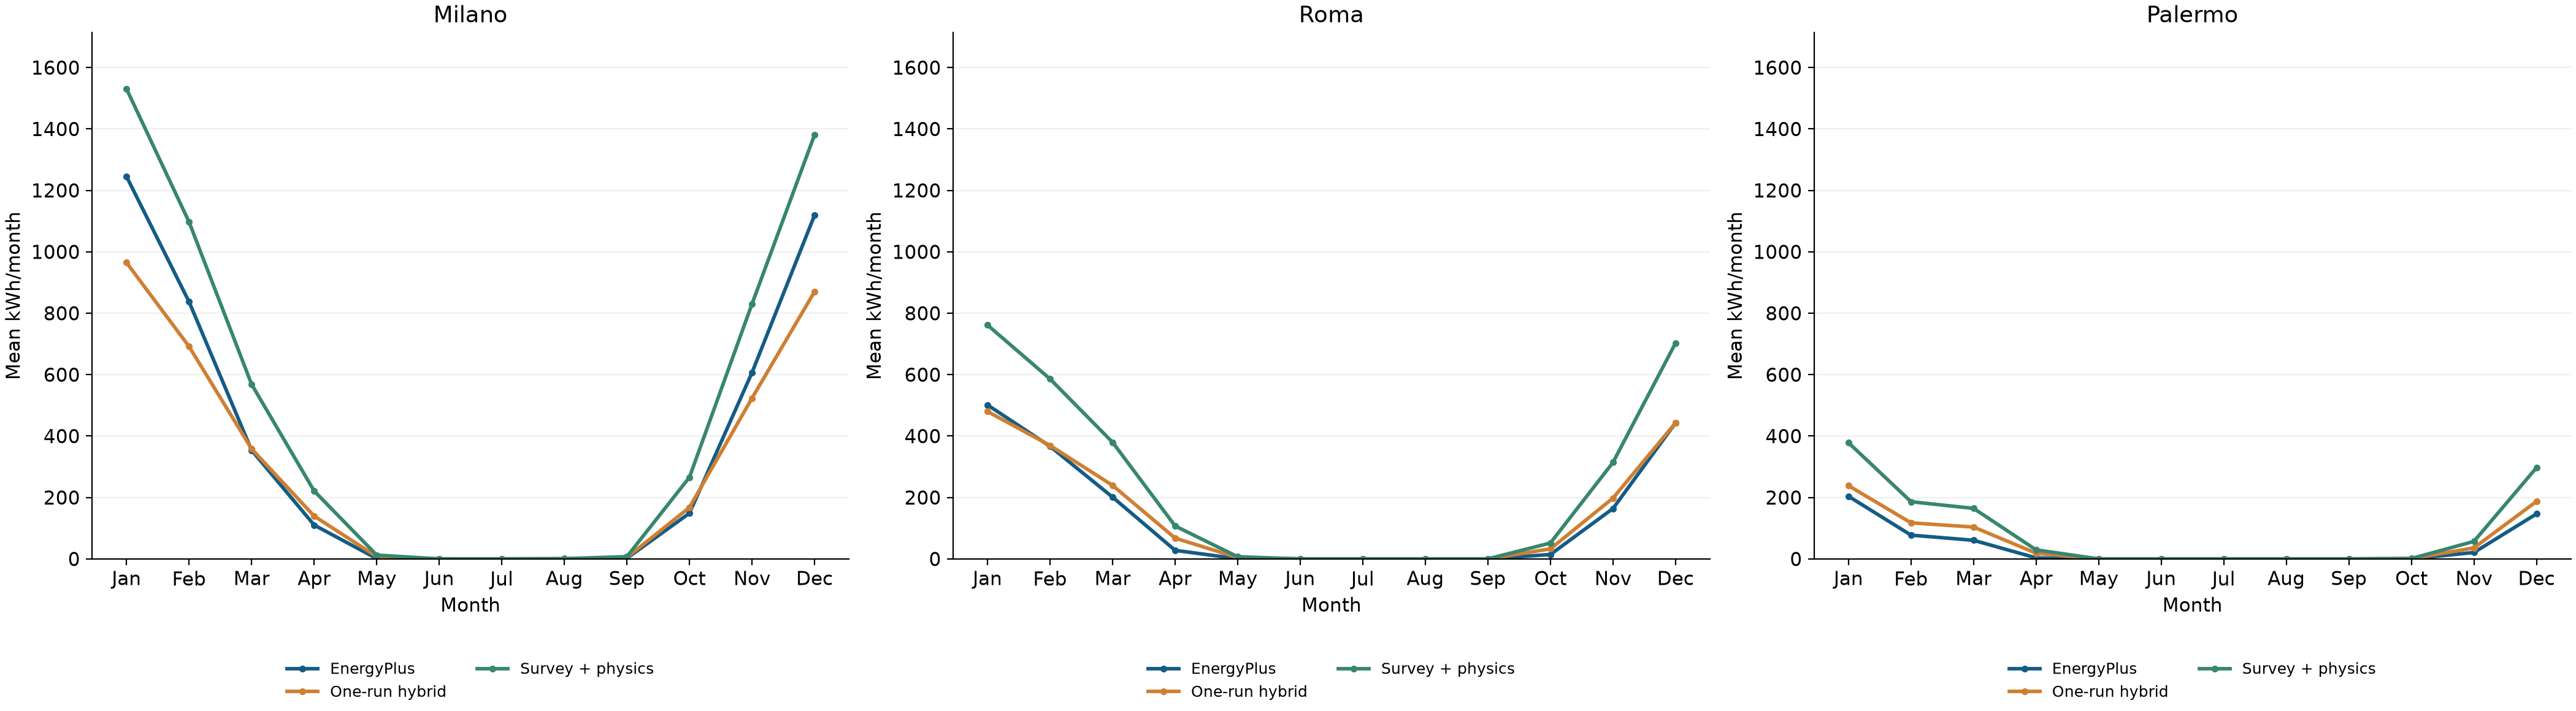

The file beside this chart, header and first rows:
panel, series, x, category, value, reference_line
Milano, EnergyPlus, 0.0, Jan, 1245, False
Milano, EnergyPlus, 1.0, Feb, 837.1, False
Milano, EnergyPlus, 2.0, Mar, 353.7, False
Milano, EnergyPlus, 3.0, Apr, 110.2, False
Milano, EnergyPlus, 4.0, May, 1.133, False
Milano, EnergyPlus, 5.0, Jun, 0.0, False
Milano, EnergyPlus, 6.0, Jul, 0.0, False
Milano, EnergyPlus, 7.0, Aug, 0.01055, False
Milano, EnergyPlus, 8.0, Sep, 2.206, False
Milano, EnergyPlus, 9.0, Oct, 148.7, False
Milano, EnergyPlus, 10.0, Nov, 606.4, False
Milano, EnergyPlus, 11.0, Dec, 1119, False
Milano, One-run hybrid, 0.0, Jan, 964.7, False
Milano, One-run hybrid, 1.0, Feb, 691.5, False
Milano, One-run hybrid, 2.0, Mar, 358.2, False
Milano, One-run hybrid, 3.0, Apr, 139.4, False
Milano, One-run hybrid, 4.0, May, 7.755, False
Milano, One-run hybrid, 5.0, Jun, 0.01508, False
Milano, One-run hybrid, 6.0, Jul, 0.0, False
Milano, One-run hybrid, 7.0, Aug, 0.5226, False
Milano, One-run hybrid, 8.0, Sep, 4.609, False
Milano, One-run hybrid, 9.0, Oct, 167.5, False
Milano, One-run hybrid, 10.0, Nov, 523.2, False
Milano, One-run hybrid, 11.0, Dec, 870.2, False
Milano, Survey + physics, 0.0, Jan, 1530, False
Milano, Survey + physics, 1.0, Feb, 1097, False
Milano, Survey + physics, 2.0, Mar, 568.3, False
Milano, Survey + physics, 3.0, Apr, 221.1, False
Milano, Survey + physics, 4.0, May, 12.3, False
Milano, Survey + physics, 5.0, Jun, 0.02392, False
Milano, Survey + physics, 6.0, Jul, 0.0, False
Milano, Survey + physics, 7.0, Aug, 0.829, False
Milano, Survey + physics, 8.0, Sep, 7.312, False
Milano, Survey + physics, 9.0, Oct, 265.7, False
Milano, Survey + physics, 10.0, Nov, 830, False
Milano, Survey + physics, 11.0, Dec, 1381, False
Roma, EnergyPlus, 0.0, Jan, 501.3, False
Roma, EnergyPlus, 1.0, Feb, 366.4, False
Roma, EnergyPlus, 2.0, Mar, 201, False
Roma, EnergyPlus, 3.0, Apr, 27.83, False
Roma, EnergyPlus, 4.0, May, 0.5678, False
Roma, EnergyPlus, 5.0, Jun, 0.0, False
Roma, EnergyPlus, 6.0, Jul, 0.0, False
Roma, EnergyPlus, 7.0, Aug, 0.0, False
Roma, EnergyPlus, 8.0, Sep, 0.0, False
Roma, EnergyPlus, 9.0, Oct, 14.33, False
Roma, EnergyPlus, 10.0, Nov, 163.9, False
Roma, EnergyPlus, 11.0, Dec, 442.7, False
Roma, One-run hybrid, 0.0, Jan, 480, False
Roma, One-run hybrid, 1.0, Feb, 369.3, False
Roma, One-run hybrid, 2.0, Mar, 239.3, False
Roma, One-run hybrid, 3.0, Apr, 67.5, False
Roma, One-run hybrid, 4.0, May, 4.369, False
Roma, One-run hybrid, 5.0, Jun, 0.0, False
Roma, One-run hybrid, 6.0, Jul, 0.0, False
Roma, One-run hybrid, 7.0, Aug, 0.0, False
Roma, One-run hybrid, 8.0, Sep, 0.0, False
Roma, One-run hybrid, 9.0, Oct, 32.64, False
Roma, One-run hybrid, 10.0, Nov, 198, False
Roma, One-run hybrid, 11.0, Dec, 442.9, False
... 48 more rows
